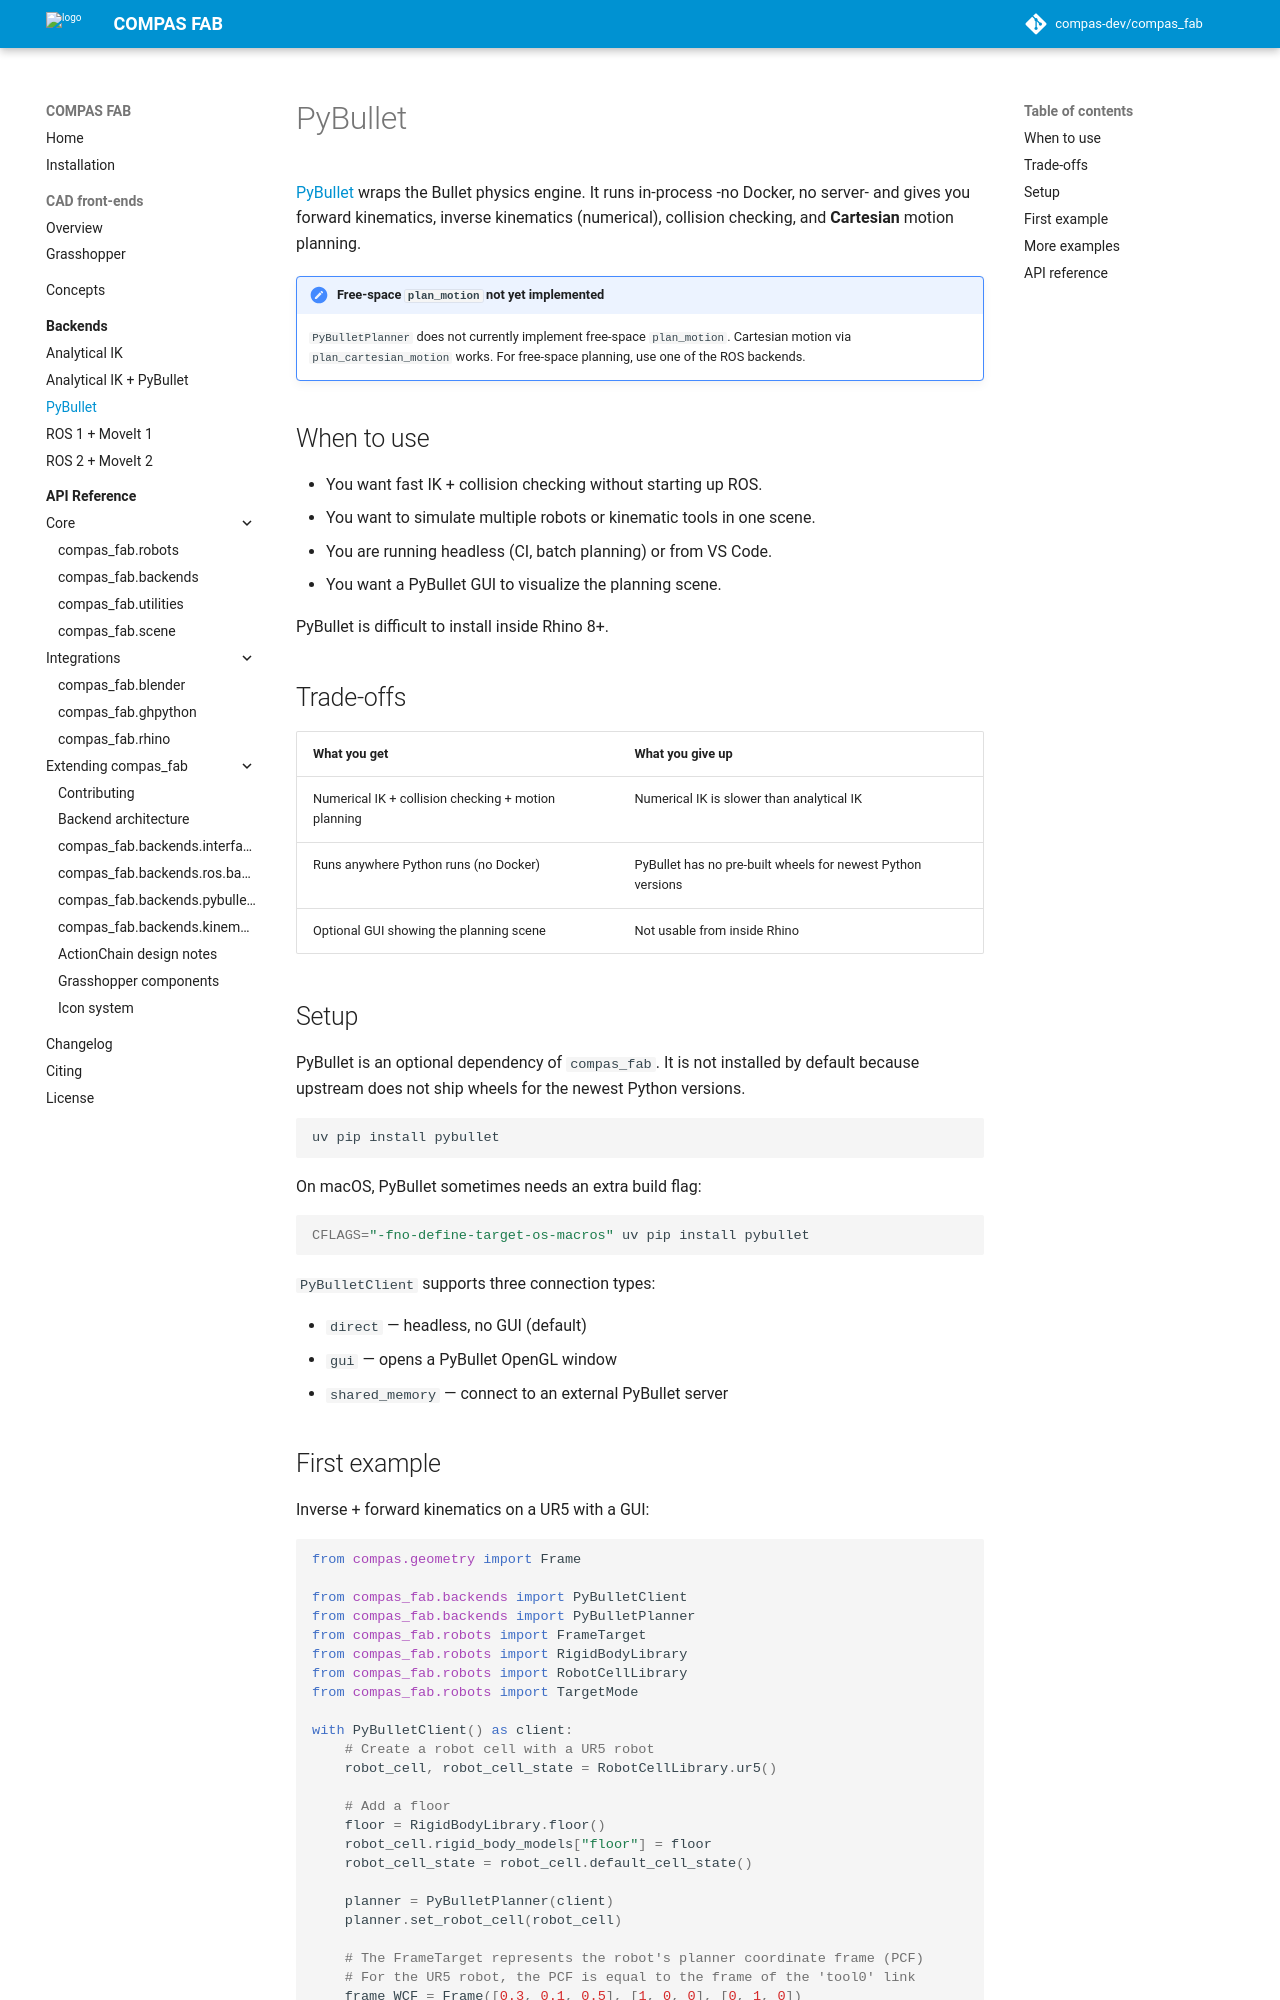

repository: compas-dev/compas_fab · page: 2.1.0-rc0/backends/pybullet/index.html · generator: mkdocs

# PyBullet

[PyBullet](https://pybullet.org/) wraps the Bullet physics engine. It runs
in-process -no Docker, no server- and gives you forward kinematics,
inverse kinematics (numerical), collision checking, and **Cartesian** motion
planning.

!!! note "Free-space `plan_motion` not yet implemented"
    `PyBulletPlanner` does not currently implement free-space
    `plan_motion`. Cartesian motion via `plan_cartesian_motion` works.
    For free-space planning, use one of the ROS backends.

## When to use

- You want fast IK + collision checking without starting up ROS.
- You want to simulate multiple robots or kinematic tools in one scene.
- You are running headless (CI, batch planning) or from VS Code.
- You want a PyBullet GUI to visualize the planning scene.

PyBullet is difficult to install inside Rhino 8+.

## Trade-offs

| What you get | What you give up |
|---|---|
| Numerical IK + collision checking + motion planning | Numerical IK is slower than analytical IK |
| Runs anywhere Python runs (no Docker) | PyBullet has no pre-built wheels for newest Python versions |
| Optional GUI showing the planning scene | Not usable from inside Rhino |

## Setup

PyBullet is an optional dependency of `compas_fab`. It is not installed by
default because upstream does not ship wheels for the newest Python versions.

```bash
uv pip install pybullet
```

On macOS, PyBullet sometimes needs an extra build flag:

```bash
CFLAGS="-fno-define-target-os-macros" uv pip install pybullet
```

`PyBulletClient` supports three connection types:

- `direct` — headless, no GUI (default)
- `gui` — opens a PyBullet OpenGL window
- `shared_memory` — connect to an external PyBullet server

## First example

Inverse + forward kinematics on a UR5 with a GUI:

```python
--8<-- "docs/backends/pybullet/files/04_ik.py"
```
